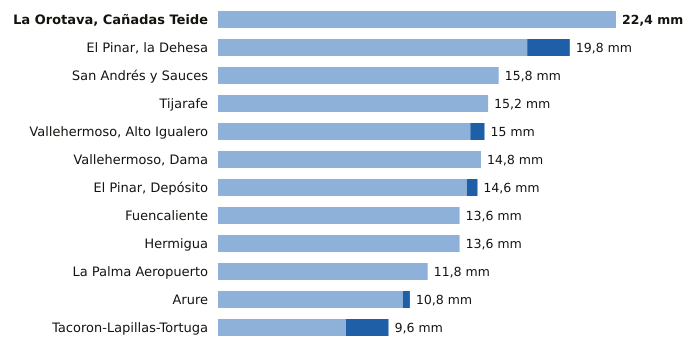

Data behind this chart, as committed beside it:
estacion, provincia, indicativo, mm_6_dias_anteriores, mm_hoy, mm_7_dias, horas_de_hoy
La Orotava, Cañadas Teide, Santa Cruz de Tenerife, C406G, 22.4, 0.0, 22.4, 11
El Pinar, la Dehesa, Santa Cruz de Tenerife, C917E, 17.4, 2.4, 19.8, 15
San Andrés y Sauces, Santa Cruz de Tenerife, C148F, 15.8, 0.0, 15.8, 14
Tijarafe, Santa Cruz de Tenerife, C117Z, 15.2, 0.0, 15.2, 14
Vallehermoso, Alto Igualero, Santa Cruz de Tenerife, C314Z, 14.2, 0.8, 15.0, 15
Vallehermoso, Dama, Santa Cruz de Tenerife, C319W, 14.8, 0.0, 14.8, 14
El Pinar, Depósito, Santa Cruz de Tenerife, C916Q, 14.0, 0.6, 14.6, 14
Fuencaliente, Santa Cruz de Tenerife, C129V, 13.6, 0.0, 13.6, 14
Hermigua, Santa Cruz de Tenerife, C328W, 13.6, 0.0, 13.6, 15
La Palma Aeropuerto, Santa Cruz de Tenerife, C139E, 11.8, 0.0, 11.8, 14
Arure, Santa Cruz de Tenerife, C316I, 10.4, 0.4, 10.8, 12
Tacoron-Lapillas-Tortuga, Santa Cruz de Tenerife, C919K, 7.2, 2.4, 9.6, 13
